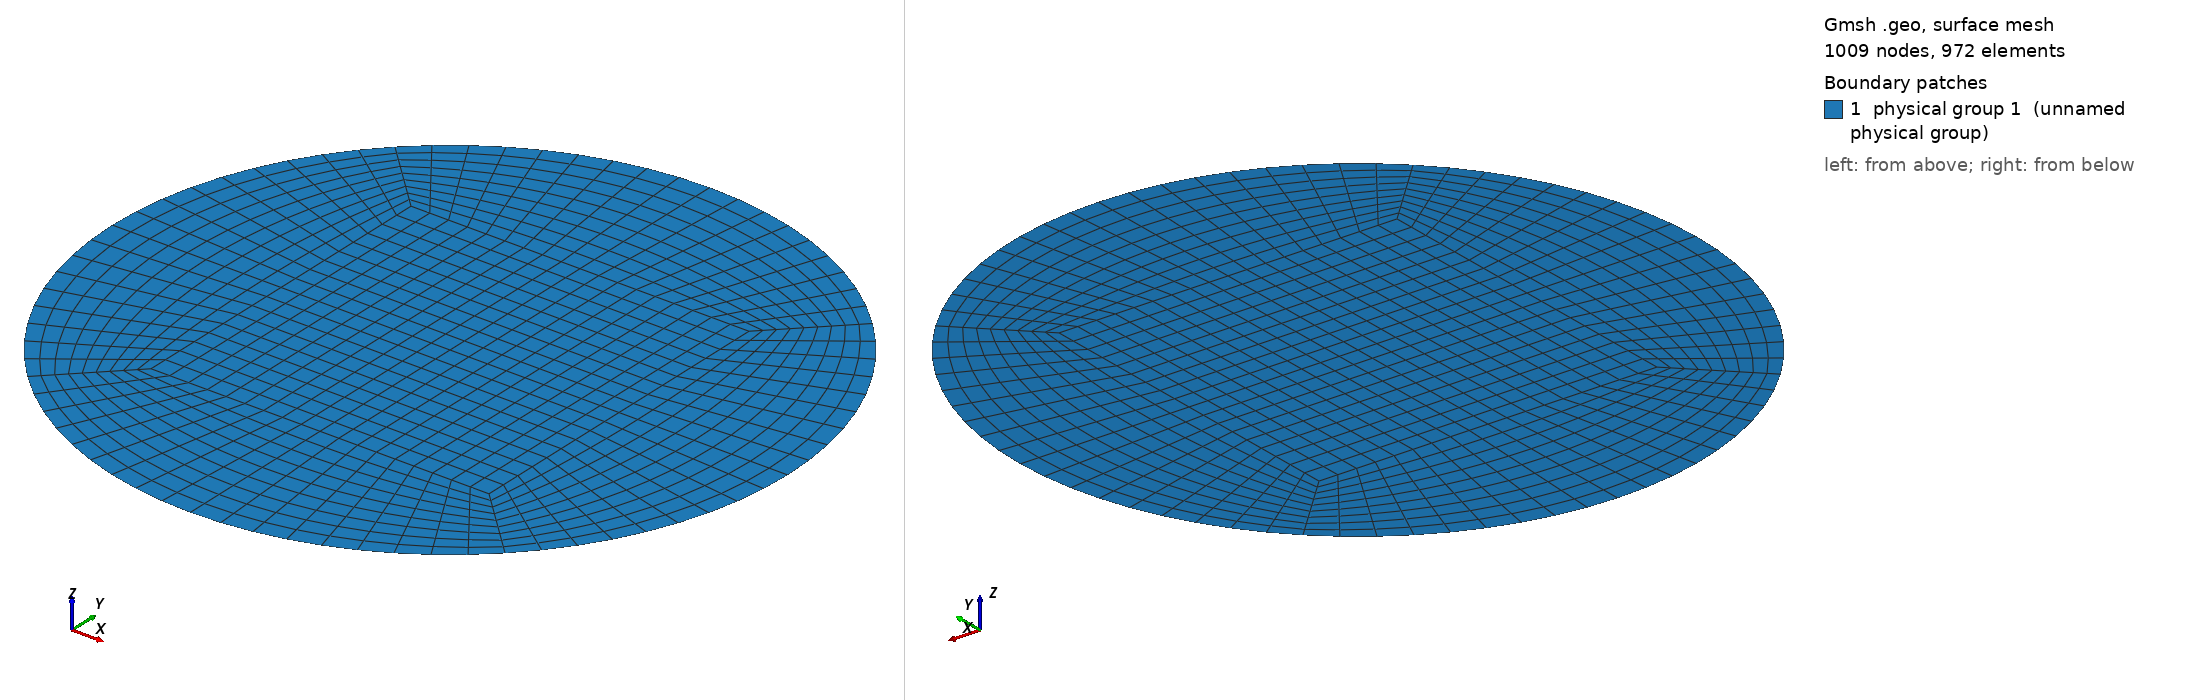

Gmsh geometry script, surface-meshed: 1009 nodes, 972 surface elements. Boundary patches (legend numbers): 1 physical group 1 (unnamed physical group). Left view from above one corner, right view from below the opposite corner. Legend entries are the model's physical surfaces. The drawing asked Gmsh for element sizes between 1% and 20% of the model's largest extent; the script's own settings can give other sizes.

=== circle_r10.geo (drawn) ===
/******************************************************************************
* Copyright (C) Siarhei Uzunbajakau, 2023.
*
* This program is free software. You can use, modify, and redistribute it under
* the terms of the GNU Lesser General Public License as published by the Free
* Software Foundation, either version 3 or (at your option) any later version.
* This program is distributed without any warranty.
*
* Refer to COPYING.LESSER for more details.
******************************************************************************/

r = 10; //@1

d1 = 0.5;
a = 1.0;

Point(0) = { 0, 0, 0};
Point(1) = { d1, 0 , 0};
Point(2) = { d1, d1, 0};
Point(3) = { 0, d1, 0};

Point(4) = {a, 0, 0};
Point(5) = {a/Sqrt(2), a/Sqrt(2), 0};
Point(6) = { 0, a, 0};

Line(1) = {1, 4};
Line(2) = {2, 5};
Line(3) = {3, 6};

Line(4) = {1, 2};
Line(5) = {2, 3};

Line(6) = {0, 1};
Line(7) = {3, 0};

Circle(8) = {4, 0, 5};
Circle(9) = {5, 0, 6};

Line Loop(1) = {1, 8, -2, -4};
Plane Surface(1) = {1};

Line Loop(2) = {2, 9, -3, -5};
Plane Surface(2) = {2};

Line Loop(3) = {4, 5, 7, 6};
Plane Surface(3) = {3};

Q1[] = Symmetry {1, 0, 0, 0} {Duplicata {Surface{1, 2, 3};}};
Q2[] = Symmetry {0, 1, 0, 0} {Duplicata {Surface{1, 2, 3, Q1[0], Q1[1], Q1[2]};}};

Physical Surface(1) = { 1, 2, 3, Q1[0], Q1[1], Q1[2],
Q2[0], Q2[1], Q2[2], Q2[3], Q2[4], Q2[5]};

Physical Line(1) = {8, 9, 17, 12};
Physical Line(2) = {27, 32, 47, 42};

// Physical Line(1) = {8, 9, 17, 12, 27, 32, 47, 42};

Recombine Surface "*";

Transfinite Surface "*";
Transfinite Line "*" = r;
